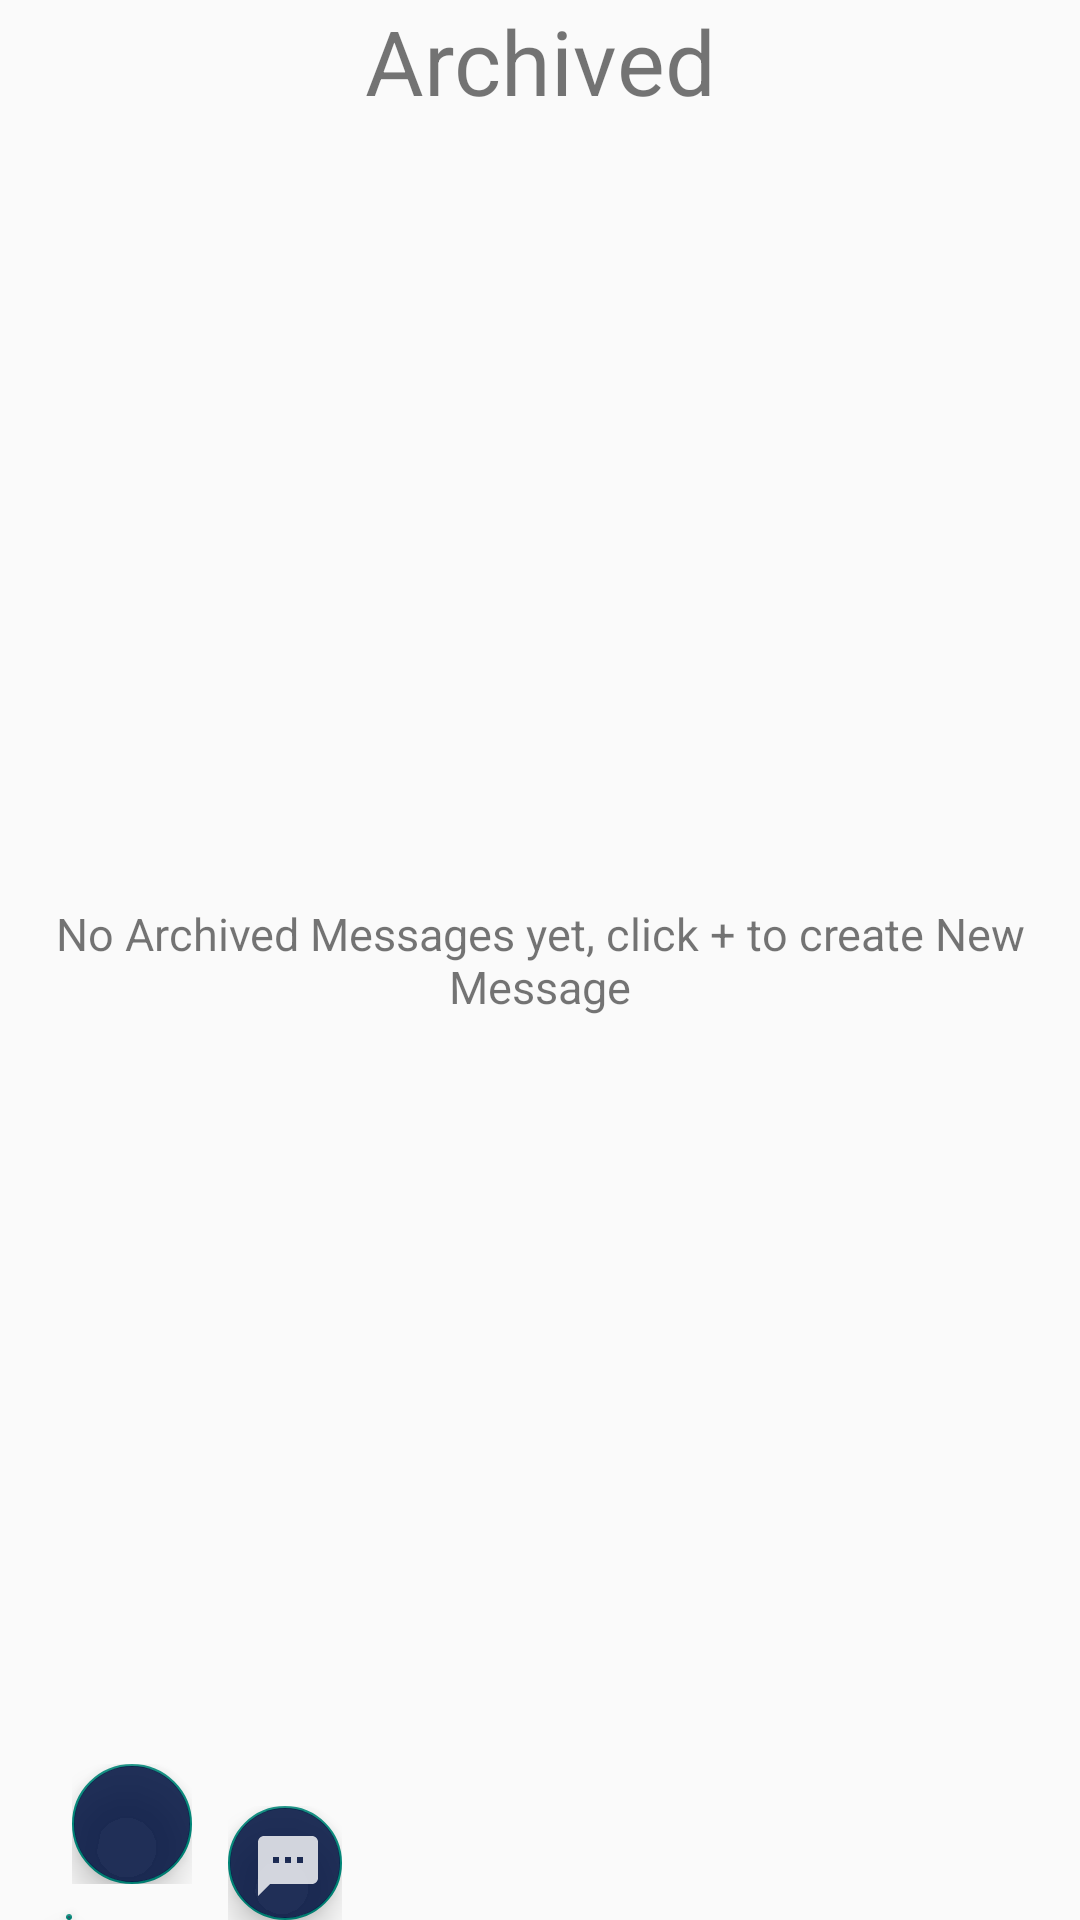

Produce the Android XML layout that renders to this screen, including the resource entries it uses.
<!-- AndroidManifest.xml: application theme Theme.AppCompat.Light.NoActionBar -->
<!-- res/layout/fragment_archivedmsg.xml -->
<?xml version="1.0" encoding="utf-8"?>
<RelativeLayout xmlns:android="http://schemas.android.com/apk/res/android"
    xmlns:tools="http://schemas.android.com/tools"
    android:layout_width="match_parent"
    android:layout_height="match_parent"
    xmlns:app="http://schemas.android.com/apk/res-auto"
    tools:context=".archivedmsg">


    <FrameLayout
        android:id="@+id/fragment_container"
        android:layout_width="match_parent"
        android:layout_height="match_parent"
        android:layout_above="@+id/bnview">

        <TextView
            android:layout_width="match_parent"
            android:layout_height="wrap_content"
            android:gravity="center"
            android:text="Archived"
            android:textSize="30dp" />

    </FrameLayout>


    <TextView
        android:id="@+id/textViewNoSchedule"
        android:layout_width="match_parent"
        android:layout_height="wrap_content"
        android:layout_centerInParent="true"
        android:gravity="center"
        android:text="No Archived Messages yet, click + to create New Message"
        android:textSize="15dp" />


    <com.google.android.material.floatingactionbutton.FloatingActionButton
        android:id="@+id/floatingActionButton4"
        android:layout_width="wrap_content"
        android:layout_height="wrap_content"
        android:layout_alignParentStart="true"
        android:layout_alignParentTop="true"
        android:layout_marginStart="22dp"
        android:layout_marginLeft="16dp"
        android:layout_marginTop="638dp"
        android:layout_marginEnd="16dp"
        android:backgroundTint="#F73B4564"
        android:clickable="true"
        app:srcCompat="@drawable/ic_plus2" />

    <RelativeLayout
        android:id="@+id/wtslayout"
        android:layout_width="wrap_content"
        android:layout_height="wrap_content"
        android:orientation="horizontal"
        android:layout_marginTop="655dp"
        android:layout_marginEnd="284dp">

        <com.google.android.material.floatingactionbutton.FloatingActionButton
            android:id="@+id/wtsfab"
            android:layout_width="wrap_content"
            android:layout_height="wrap_content"
            android:layout_alignParentTop="true"
            android:layout_alignParentEnd="true"
            android:backgroundTint="@color/colorPrimaryDark"
            android:clickable="true"
            app:fabSize="mini"
            app:srcCompat="@drawable/whatsapp2"
            tools:visibility="invisible" />
    </RelativeLayout>



    <RelativeLayout
        android:id="@+id/smslayout"
        android:layout_width="wrap_content"
        android:layout_height="wrap_content"
        android:orientation="horizontal"
        android:layout_marginStart="76dp"
        android:layout_marginTop="602dp">

        <com.google.android.material.floatingactionbutton.FloatingActionButton
            android:id="@+id/smsfab"
            android:layout_width="wrap_content"
            android:layout_height="wrap_content"
            android:layout_alignParentStart="true"
            android:layout_alignParentTop="true"
            android:backgroundTint="@color/colorPrimaryDark"
            android:clickable="true"
            app:fabSize="mini"
            app:srcCompat="@drawable/sms_new"
            tools:visibility="invisible" />
    </RelativeLayout>


    <RelativeLayout
        android:id="@+id/emaillayout"
        android:layout_width="wrap_content"
        android:layout_height="wrap_content"
        android:orientation="horizontal"
        android:layout_marginStart="24dp"
        android:layout_marginTop="588dp">

        <com.google.android.material.floatingactionbutton.FloatingActionButton
            android:id="@+id/emailfab"
            android:layout_width="wrap_content"
            android:layout_height="wrap_content"
            android:layout_alignParentStart="true"
            android:layout_alignParentTop="true"
            android:backgroundTint="@color/colorPrimaryDark"
            android:clickable="true"
            app:fabSize="mini"
            app:srcCompat="@drawable/ic_email"
            tools:visibility="invisible" />
    </RelativeLayout>

    
</RelativeLayout>
<!-- resources referenced by this layout -->
<resources>
  <color name="colorPrimaryDark">#DF021340</color>
  <!-- drawable sms_new (drawable) -->
  <vector xmlns:android="http://schemas.android.com/apk/res/android"
      android:width="20dp"
      android:height="20dp"
      android:viewportWidth="24"
      android:viewportHeight="24"
      android:tint="#FFFFFF"
      android:alpha="0.8">
      <path
          android:fillColor="#FF000000"
          android:pathData="M20,2L4,2c-1.1,0 -1.99,0.9 -1.99,2L2,22l4,-4h14c1.1,0 2,-0.9 2,-2L22,4c0,-1.1 -0.9,-2 -2,-2zM9,11L7,11L7,9h2v2zM13,11h-2L11,9h2v2zM17,11h-2L15,9h2v2z"/>
  </vector>
  <!-- drawable whatsapp2: png bitmap (drawable, 8895 bytes) -->
</resources>
